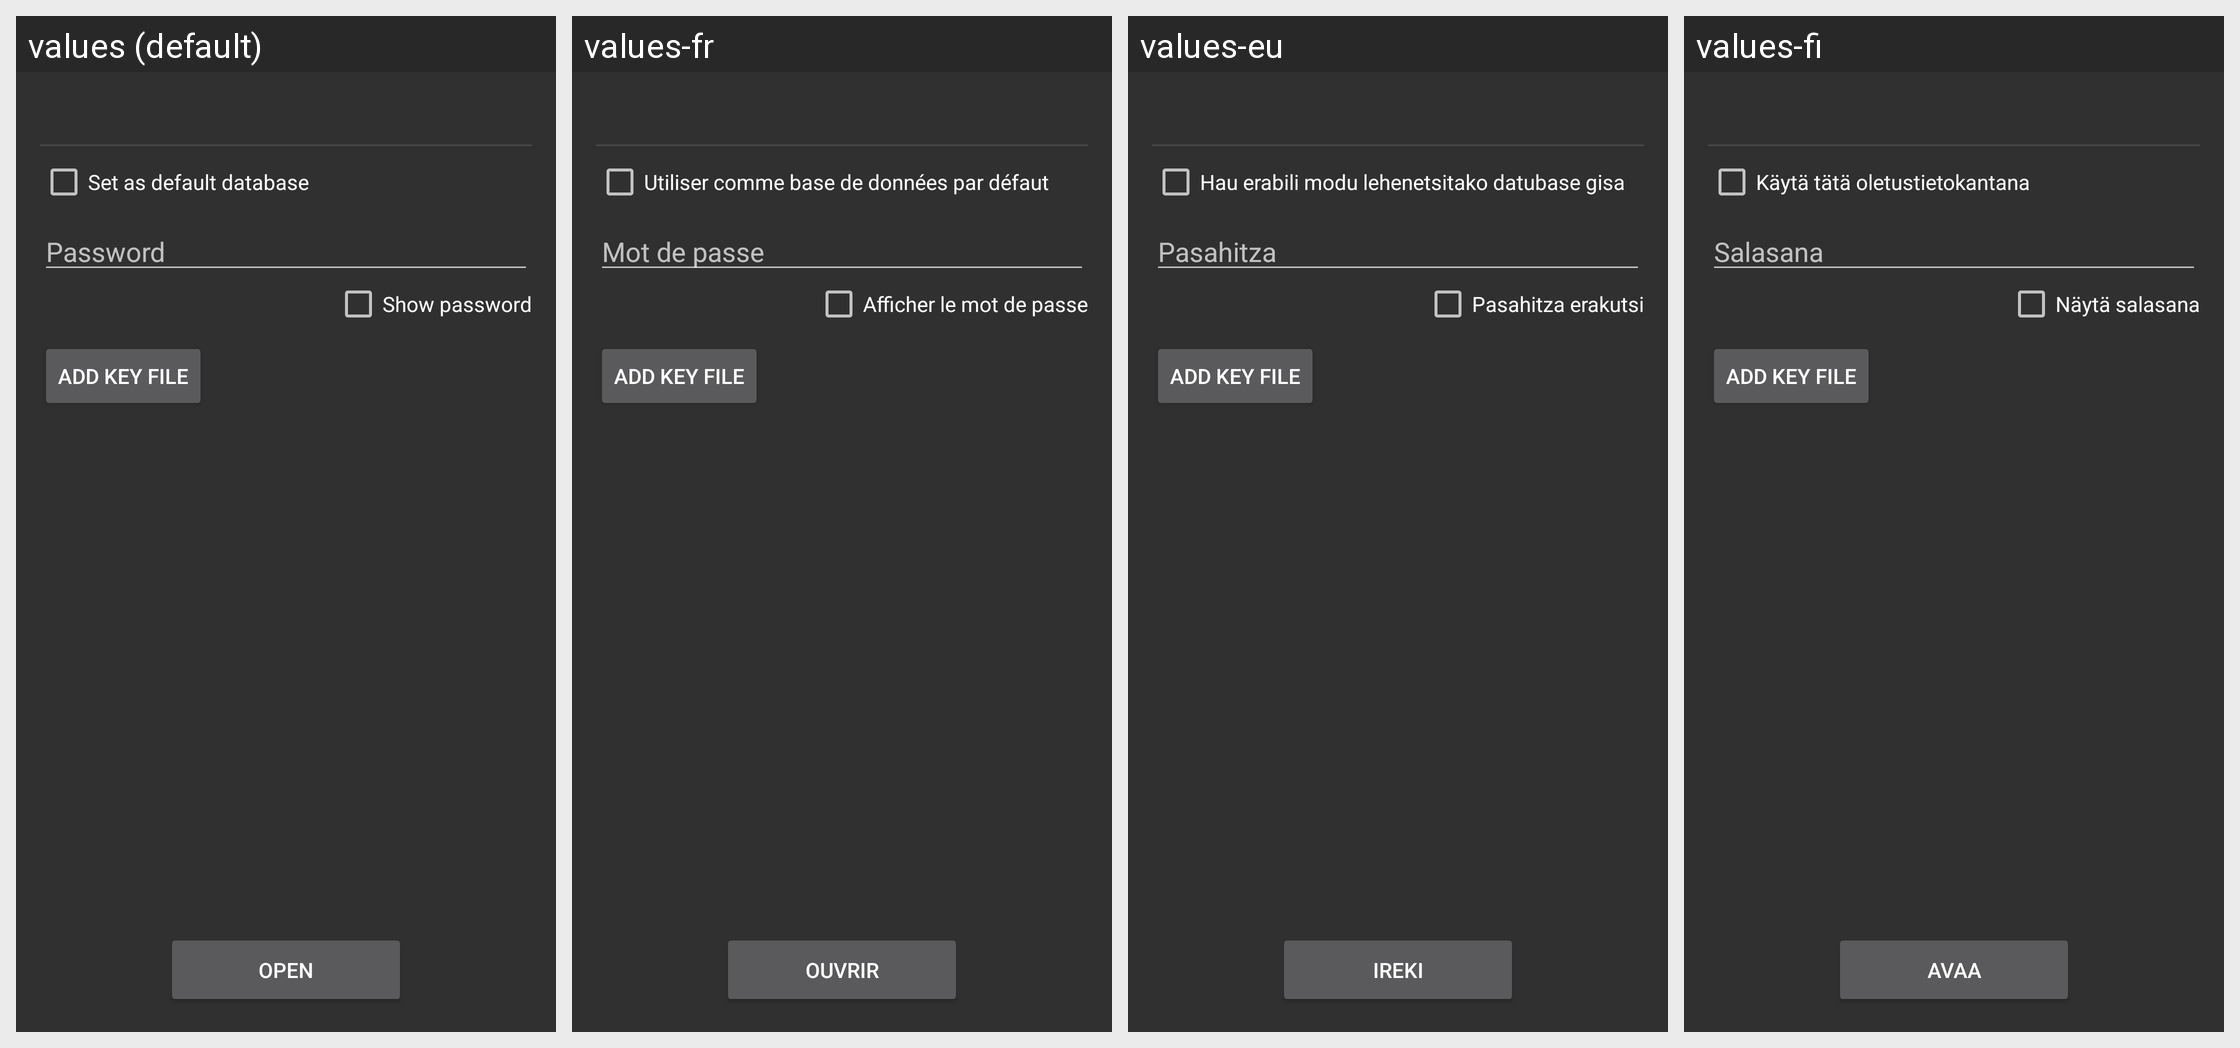

This grid shows one Android layout under several languages. Give, for every string resource on the screen, its name, the default text and each shown locale's text.
Android screen res/layout/password.xml rendered under 4 locales, left to right: values (default), values-fr, values-eu, values-fi. Device: Nexus 5 (rendered at 1080×1920; each locale shown at half size, 540×960, under a caption strip naming it); theme NoTitleBar.
Other locales in the repository, not shown: values-ca, values-cs, values-da, values-de, values-el, values-es, values-hu, values-it, values-iw, values-ja, values-lv, values-nl, values-nn, values-pl, values-pt-rBR, values-ru, values-sk, values-sv, values-uk, values-zh-rCN, values-zh-rTW.
Strings drawn on this screen, with the default value and each locale's value (text and hints the layout hard-codes, and strings that could not be matched under every locale, appear in the picture but are not listed):

set_default_database
  values: Set as default database
  values-fr: Utiliser comme base de données par défaut
  values-eu: Hau erabili modu lehenetsitako datubase gisa
  values-fi: Käytä tätä oletustietokantana

hint_login_pass
  values: Password
  values-fr: Mot de passe
  values-eu: Pasahitza
  values-fi: Salasana

show_password
  values: Show password
  values-fr: Afficher le mot de passe
  values-eu: Pasahitza erakutsi
  values-fi: Näytä salasana

add_key_file
  values: Add Key File
  values-fr: Add Key File  [not translated; the default value is used]
  values-eu: Add Key File  [not translated; the default value is used]
  values-fi: Add Key File  [not translated; the default value is used]

open
  values: Open
  values-fr: Ouvrir
  values-eu: Ireki
  values-fi: Avaa
